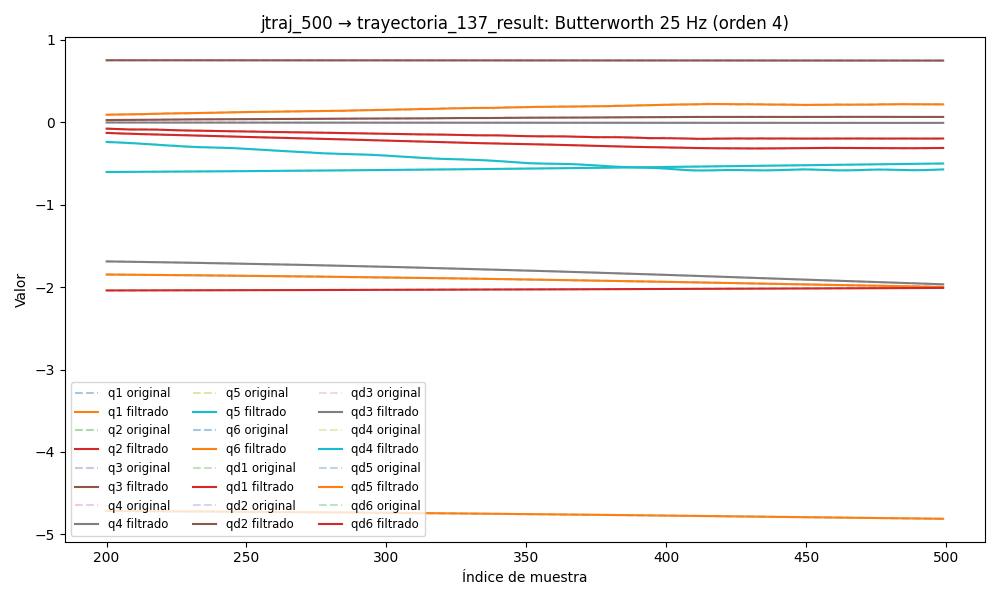

Data behind this chart, as committed beside it:
timestamp, q1, q2, q3, q4, q5, q6, qd1, qd2, qd3, qd4, qd5, qd6, tau1, tau2, tau3, tau4, tau5, tau6
1749028955, -1.829, -2.044, 0.7522, -1.654, -0.6168, -4.704, 0.001199, -5.490323142047414e-05, -7.070646663896676e-05, 0.0001831, 0.001383, 0.001729, -0.08556, 0.02242, -0.5306, -0.3868, 0.005637, -0.05197
1749028955, -1.829, -2.044, 0.7522, -1.654, -0.6168, -4.704, 0.001124, -5.683807802990743e-05, -7.325417827817029e-05, 0.0001793, 0.001372, 0.001702, -0.08272, 0.02995, -0.5299, -0.406, 0.02877, -0.04345
1749028955, -1.829, -2.044, 0.7522, -1.654, -0.6168, -4.704, 0.001049, -5.574364498664658e-05, -7.580397922571769e-05, 0.0001752, 0.00136, 0.001676, -0.08272, 0.02995, -0.5299, -0.406, 0.02877, -0.04345
1749028955, -1.829, -2.044, 0.7522, -1.654, -0.6168, -4.704, 0.0009758, -5.113304375957108e-05, -7.823731736284781e-05, 0.0001709, 0.001345, 0.001649, -0.08306, 0.01708, -0.5428, -0.386, 0.02727, -0.01979
1749028955, -1.829, -2.044, 0.7522, -1.654, -0.6168, -4.704, 0.0009046, -4.277735631986127e-05, -8.044778708418922e-05, 0.0001666, 0.001326, 0.001621, -0.06677, 0.01922, -0.5309, -0.3913, 0.0277, -0.04903
1749028955, -1.829, -2.044, 0.7522, -1.654, -0.6168, -4.704, 0.0008361, -3.080438345332964e-05, -8.234485176941923e-05, 0.0001626, 0.0013, 0.001591, -0.08099, 0.02029, -0.5404, -0.4026, 0.05761, -0.02413
1749028955, -1.829, -2.044, 0.7522, -1.654, -0.6168, -4.704, 0.0007713, -1.578662358608493e-05, -8.385464554542275e-05, 0.0001593, 0.001268, 0.00156, -0.1009, -0.006516, -0.5392, -0.3888, 0.03198, -0.01736
1749028955, -1.829, -2.044, 0.7522, -1.654, -0.6168, -4.704, 0.0007106, 1.1943078995708736e-06, -8.49178677486747e-05, 0.0001569, 0.00123, 0.001527, -0.05842, 0.02243, -0.5513, -0.3821, 0.04723, -0.01979
1749028955, -1.829, -2.044, 0.7522, -1.654, -0.6168, -4.704, 0.0006547, 1.852026295260487e-05, -8.548550181989376e-05, 0.000156, 0.001185, 0.001492, -0.08062, 0.01171, -0.5495, -0.4063, 0.02742, -0.007658
1749028955, -1.829, -2.044, 0.7522, -1.654, -0.6168, -4.704, 0.0006042, 3.405853710215068e-05, -8.551375558107303e-05, 0.0001566, 0.001136, 0.001455, -0.07467, 0.02135, -0.5508, -0.4113, 0.04227, -0.04661
1749028955, -1.829, -2.044, 0.7522, -1.654, -0.6168, -4.704, 0.0005593, 4.524271702716402e-05, -8.496001120214772e-05, 0.0001589, 0.001083, 0.001416, -0.06972, -0.01295, -0.5467, -0.407, 0.03594, -0.02897
1749028955, -1.829, -2.044, 0.7522, -1.654, -0.6168, -4.704, 0.0005204, 4.921722954914836e-05, -8.378162175294984e-05, 0.0001627, 0.001027, 0.001372, -0.08412, 0.009591, -0.5574, -0.3952, 0.04394, -0.02562
1749028955, -1.829, -2.044, 0.7522, -1.654, -0.6168, -4.704, 0.0004872, 4.304424641197891e-05, -8.193912875775091e-05, 0.0001677, 0.0009702, 0.001325, -0.06639, -0.01401, -0.54, -0.4017, 0.05057, -0.01436
1749028955, -1.829, -2.044, 0.7522, -1.654, -0.6168, -4.704, 0.0004597, 2.396418761457207e-05, -7.940496690216902e-05, 0.0001732, 0.0009139, 0.001271, -0.0848, -0.01188, -0.5433, -0.4038, 0.0328, -0.01786
1749028955, -1.829, -2.044, 0.7522, -1.654, -0.6168, -4.704, 0.0004373, -1.0307156763591284e-05, -7.617804080283094e-05, 0.0001783, 0.0008594, 0.001212, -0.07416, 0.002046, -0.5395, -0.4211, 0.0443, -0.02319
1749028955, -1.829, -2.044, 0.7522, -1.654, -0.6168, -4.704, 0.0004192, -6.127032125538956e-05, -7.230378040119316e-05, 0.0001817, 0.000808, 0.001148, -0.1185, -0.008653, -0.5575, -0.3972, 0.05466, -0.04173
1749028955, -1.829, -2.044, 0.7522, -1.654, -0.6168, -4.704, 0.0004045, -0.0001294, -6.789848399863759e-05, 0.0001821, 0.0007606, 0.001078, -0.0933, 0.0009934, -0.5596, -0.4361, 0.04802, -0.01785
1749028955, -1.829, -2.044, 0.7522, -1.654, -0.6168, -4.704, 0.0003919, -0.0002137, -6.31760195076582e-05, 0.0001783, 0.0007179, 0.001005, -0.09203, -0.04083, -0.5606, -0.4044, 0.06049, -0.02317
1749028955, -1.829, -2.044, 0.7522, -1.654, -0.6168, -4.704, 0.0003801, -0.000312, -5.8474350710801156e-05, 0.0001688, 0.0006803, 0.0009288, -0.1077, -0.05903, -0.5624, -0.4205, 0.04869, -0.01831
1749028955, -1.829, -2.044, 0.7522, -1.654, -0.6168, -4.704, 0.0003678, -0.0004207, -5.427895396308237e-05, 0.0001527, 0.0006478, 0.0008527, -0.09964, -0.02795, -0.571, -0.4054, 0.05323, -0.01635
1749028955, -1.829, -2.044, 0.7522, -1.654, -0.6168, -4.704, 0.0003537, -0.0005348, -5.1240045050359355e-05, 0.0001296, 0.00062, 0.000778, -0.09964, -0.02795, -0.571, -0.4054, 0.05323, -0.01635
1749028955, -1.829, -2.044, 0.7522, -1.654, -0.6168, -4.704, 0.0003367, -0.0006487, -5.018068328247405e-05, 9.95560346172989e-05, 0.0005962, 0.0007064, -0.1103, -0.02361, -0.5778, -0.4142, 0.04551, -0.02371
1749028955, -1.829, -2.044, 0.7522, -1.654, -0.6168, -4.704, 0.000316, -0.0007566, -5.209330475429937e-05, 6.372658927390588e-05, 0.0005753, 0.0006393, -0.103, -0.02796, -0.5647, -0.4206, 0.04024, -0.0305
1749028955, -1.829, -2.044, 0.7522, -1.654, -0.6168, -4.704, 0.0002912, -0.0008532, -5.812314240330611e-05, 2.40314484151929e-05, 0.0005556, 0.0005776, -0.1189, -0.0354, -0.5763, -0.4201, 0.05035, -0.04515
1749028955, -1.829, -2.044, 0.7522, -1.654, -0.6168, -4.704, 0.0002623, -0.0009344, -6.953838673493545e-05, -1.659591002425292e-05, 0.0005355, 0.0005221, -0.1039, -0.01151, -0.5699, -0.4348, 0.02933, -0.04222
1749028955, -1.829, -2.044, 0.7522, -1.654, -0.6168, -4.704, 0.0002302, -0.0009982, -8.768869270547351e-05, -5.433628788589938e-05, 0.000513, 0.0004727, -0.1299, -0.007484, -0.5689, -0.4381, 0.02767, -0.03979
1749028955, -1.829, -2.044, 0.7522, -1.654, -0.6168, -4.704, 0.000196, -0.001045, -0.000114, -8.468775587746724e-05, 0.0004861, 0.0004296, -0.1299, -0.007484, -0.5689, -0.4381, 0.02767, -0.03979
1749028955, -1.829, -2.044, 0.7522, -1.654, -0.6168, -4.704, 0.0001614, -0.001078, -0.0001497, -0.0001028, 0.000453, 0.0003923, -0.1278, -0.04511, -0.5739, -0.4517, 0.02159, -0.04224
1749028955, -1.829, -2.044, 0.7522, -1.654, -0.6168, -4.704, 0.0001288, -0.001104, -0.0001962, -0.000104, 0.0004125, 0.0003604, -0.1278, -0.04511, -0.5739, -0.4517, 0.02159, -0.04224
1749028955, -1.829, -2.044, 0.7522, -1.654, -0.6168, -4.704, 0.0001007, -0.001129, -0.0002546, -8.4192254234374e-05, 0.0003639, 0.0003333, -0.1128, -0.01605, -0.5975, -0.427, 0.03276, -0.01245
1749028955, -1.829, -2.044, 0.7522, -1.654, -0.6168, -4.704, 7.960134951970833e-05, -0.001164, -0.0003258, -4.09067674261999e-05, 0.0003073, 0.0003105, -0.1292, -0.05562, -0.5695, -0.4293, 0.04189, -0.03784
1749028955, -1.829, -2.044, 0.7522, -1.654, -0.6168, -4.704, 6.782434224571589e-05, -0.001217, -0.0004105, 2.6294144025320112e-05, 0.0002444, 0.0002918, -0.1342, -0.06649, -0.5871, -0.4425, 0.05292, -0.0388
1749028955, -1.829, -2.044, 0.7522, -1.654, -0.6168, -4.704, 6.712594928691491e-05, -0.001298, -0.0005088, 0.0001149, 0.0001778, 0.000277, -0.1321, -0.0437, -0.5858, -0.4362, 0.04228, -0.04417
1749028955, -1.829, -2.044, 0.7522, -1.654, -0.6168, -4.704, 7.832601095121547e-05, -0.001413, -0.0006205, 0.000219, 0.0001118, 0.0002658, -0.1493, -0.04064, -0.5855, -0.4449, 0.02347, -0.03636
1749028955, -1.829, -2.044, 0.7522, -1.654, -0.6168, -4.704, 0.000101, -0.001567, -0.0007444, 0.0003283, 5.222973961155055e-05, 0.0002584, -0.1221, -0.03433, -0.5691, -0.4473, 0.03315, -0.0383
1749028955, -1.829, -2.044, 0.7522, -1.654, -0.6168, -4.704, 0.0001331, -0.00176, -0.0008783, 0.0004288, 6.25706381213324e-06, 0.0002547, -0.1278, -0.05577, -0.5826, -0.4411, 0.03065, -0.03883
1749028955, -1.829, -2.044, 0.7522, -1.654, -0.6168, -4.704, 0.000171, -0.00199, -0.001019, 0.0005019, -1.7749298989028427e-05, 0.0002546, -0.1437, -0.06671, -0.5775, -0.4527, 0.007672, -0.02906
1749028955, -1.829, -2.044, 0.7522, -1.654, -0.6168, -4.704, 0.0002089, -0.002249, -0.001162, 0.0005257, -1.0617296942616876e-05, 0.0002577, -0.1396, -0.06671, -0.5879, -0.4629, 0.04763, -0.02709
1749028955, -1.829, -2.044, 0.7522, -1.654, -0.6168, -4.704, 0.0002394, -0.002528, -0.001303, 0.0004752, 3.7117757575238704e-05, 0.0002634, -0.1482, -0.04298, -0.5979, -0.4707, 0.04595, -0.03587
1749028955, -1.829, -2.044, 0.7522, -1.654, -0.6168, -4.704, 0.0002534, -0.002814, -0.001434, 0.0003242, 0.0001346, 0.0002705, -0.1776, -0.08277, -0.6145, -0.4932, 0.0401, -0.05784
1749028955, -1.829, -2.044, 0.7522, -1.654, -0.6168, -4.704, 0.0002403, -0.00309, -0.001551, 4.6706320114047753e-05, 0.00029, 0.0002774, -0.1756, -0.1209, -0.6241, -0.487, 0.04112, -0.05201
1749028955, -1.829, -2.044, 0.7522, -1.654, -0.6168, -4.704, 0.0001887, -0.003343, -0.001648, -0.0003812, 0.0005096, 0.0002819, -0.1681, -0.08168, -0.6079, -0.503, 0.06306, -0.06811
1749028955, -1.829, -2.044, 0.7522, -1.654, -0.6168, -4.704, 8.683010870386608e-05, -0.003559, -0.001722, -0.0009791, 0.0007978, 0.000281, -0.1681, -0.08168, -0.6079, -0.503, 0.06306, -0.06811
1749028955, -1.829, -2.044, 0.7522, -1.654, -0.6168, -4.704, -7.650595192261299e-05, -0.003726, -0.001771, -0.00176, 0.001156, 0.0002713, -0.2082, -0.05294, -0.5934, -0.5141, 0.07304, -0.06955
1749028955, -1.829, -2.044, 0.7522, -1.654, -0.6168, -4.704, -0.0003115, -0.003836, -0.001796, -0.002731, 0.001582, 0.0002491, -0.2039, -0.06215, -0.5969, -0.4986, 0.06981, -0.09834
1749028955, -1.829, -2.044, 0.7522, -1.654, -0.6168, -4.704, -0.0006267, -0.003886, -0.0018, -0.003885, 0.002072, 0.00021, -0.2431, -0.0567, -0.5949, -0.5273, 0.06291, -0.1071
1749028955, -1.829, -2.044, 0.7522, -1.654, -0.6168, -4.704, -0.001028, -0.003875, -0.001788, -0.00521, 0.002618, 0.0001497, -0.2579, -0.06381, -0.6109, -0.5175, 0.09764, -0.1179
1749028955, -1.829, -2.044, 0.7522, -1.654, -0.6168, -4.704, -0.001519, -0.003805, -0.001768, -0.006677, 0.00321, 6.376260649716616e-05, -0.2444, -0.05682, -0.6056, -0.5483, 0.1035, -0.08861
1749028955, -1.829, -2.044, 0.7522, -1.654, -0.6168, -4.704, -0.002099, -0.003684, -0.001745, -0.00825, 0.003835, -5.192657586645358e-05, -0.2604, -0.04786, -0.6077, -0.5383, 0.1006, -0.1159
1749028955, -1.829, -2.044, 0.7522, -1.654, -0.6168, -4.704, -0.002766, -0.003517, -0.001726, -0.009882, 0.00448, -0.0002013, -0.2661, -0.04108, -0.6142, -0.5619, 0.1067, -0.1164
1749028955, -1.829, -2.044, 0.7521, -1.654, -0.6167, -4.704, -0.003514, -0.003313, -0.001718, -0.01152, 0.00513, -0.0003879, -0.2661, -0.04108, -0.6142, -0.5619, 0.1067, -0.1164
1749028955, -1.829, -2.044, 0.7521, -1.654, -0.6167, -4.704, -0.004333, -0.003082, -0.001723, -0.01311, 0.005771, -0.000615, -0.3386, -0.02661, -0.5967, -0.5459, 0.1016, -0.1554
1749028955, -1.829, -2.044, 0.7521, -1.654, -0.6167, -4.704, -0.005211, -0.002833, -0.001743, -0.01458, 0.006388, -0.0008856, -0.3118, -0.01185, -0.6006, -0.5481, 0.1079, -0.1369
1749028955, -1.829, -2.044, 0.7521, -1.654, -0.6167, -4.704, -0.006136, -0.002574, -0.001779, -0.0159, 0.006968, -0.001203, -0.2856, -0.02065, -0.5948, -0.5494, 0.1315, -0.151
1749028955, -1.829, -2.044, 0.7521, -1.654, -0.6167, -4.704, -0.007091, -0.002314, -0.001827, -0.01701, 0.007503, -0.001569, -0.3127, -0.01588, -0.5954, -0.5434, 0.1327, -0.1462
1749028955, -1.829, -2.044, 0.7521, -1.654, -0.6167, -4.704, -0.00806, -0.002061, -0.001884, -0.01788, 0.007986, -0.001989, -0.3342, -0.01448, -0.5961, -0.5466, 0.1281, -0.1516
1749028955, -1.829, -2.044, 0.7521, -1.654, -0.6167, -4.704, -0.009028, -0.001821, -0.001944, -0.01851, 0.008414, -0.002466, -0.3179, 0.004322, -0.5954, -0.5412, 0.1115, -0.1786
1749028955, -1.829, -2.044, 0.7521, -1.654, -0.6167, -4.704, -0.00998, -0.001599, -0.002002, -0.01888, 0.008789, -0.003004, -0.3211, -0.01902, -0.5716, -0.5191, 0.1004, -0.1634
1749028955, -1.829, -2.044, 0.7521, -1.654, -0.6166, -4.704, -0.0109, -0.001399, -0.002052, -0.01901, 0.009116, -0.003605, -0.3337, -0.03691, -0.5867, -0.5171, 0.1164, -0.1933
1749028955, -1.829, -2.044, 0.7521, -1.654, -0.6166, -4.704, -0.01178, -0.001223, -0.002087, -0.01895, 0.009406, -0.004271, -0.3311, 0.001403, -0.584, -0.5302, 0.1257, -0.188
... 4,202 more rows
